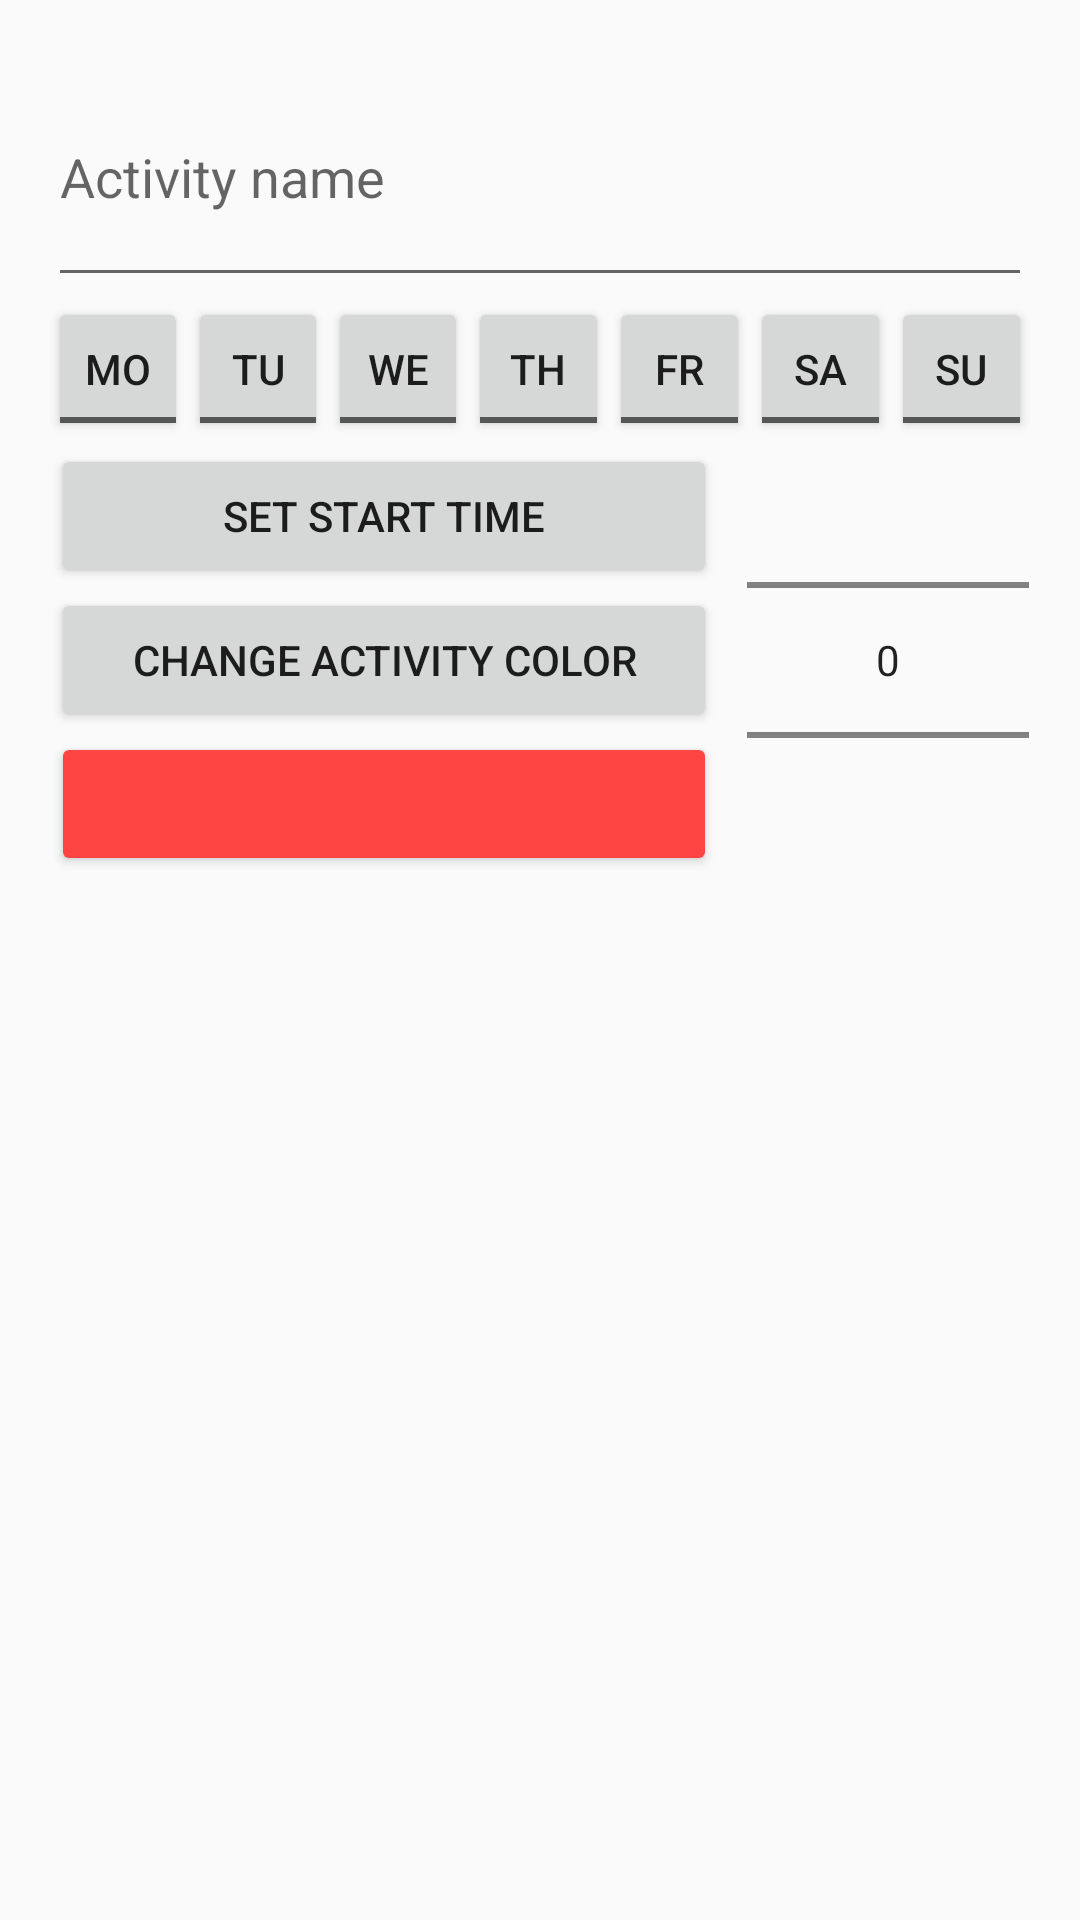

Layout XML and referenced resources for this Android screen:
<!-- AndroidManifest.xml: application theme Theme.2200 -->
<!-- res/layout/create_activity_row.xml -->
<?xml version="1.0" encoding="utf-8"?>
<LinearLayout
    xmlns:android="http://schemas.android.com/apk/res/android"
    xmlns:app="http://schemas.android.com/apk/res-auto"
    xmlns:tools="http://schemas.android.com/tools"
    android:layout_width="match_parent"
    android:layout_height="wrap_content"
    android:orientation="horizontal"
    android:padding="16dp"
    android:layout_marginTop="70dp"
    >
    <LinearLayout
        android:layout_width="0dp"
        android:layout_height="wrap_content"
        android:orientation="vertical"
        android:layout_weight="1"
        android:id="@+id/cntactivity">

        <EditText
            android:id="@+id/editTextActivityName"
            android:layout_width="fill_parent"
            android:layout_height="83dp"
            android:ems="10"
            android:enabled="true"
            android:hint="Activity name"
            android:imeOptions="actionDone"
            android:inputType="textFilter"

            />



        <LinearLayout
            android:layout_width="fill_parent"
            android:layout_height="wrap_content"
            android:orientation="horizontal"
            android:layout_weight="1"
            android:id="@+id/weekdays">

            <ToggleButton
                android:id="@+id/WeekDay1"
                android:layout_width="0dp"
                android:layout_weight="1"
                android:layout_height="wrap_content"
                android:textOff="Mo"
                android:textOn="Mo" />
            <ToggleButton
                android:id="@+id/WeekDay2"
                android:layout_width="0dp"
                android:layout_weight="1"
                android:layout_height="wrap_content"
                android:textOff="Tu"
                android:textOn="Tu" />
            <ToggleButton
                android:id="@+id/WeekDay3"
                android:layout_width="0dp"
                android:layout_weight="1"
                android:layout_height="wrap_content"
                android:textOff="We"
                android:textOn="We" />
            <ToggleButton
                android:id="@+id/WeekDay4"
                android:layout_width="0dp"
                android:layout_weight="1"
                android:layout_height="wrap_content"
                android:textOff="Th"
                android:textOn="Th" />
            <ToggleButton
                android:id="@+id/WeekDay5"
                android:layout_width="0dp"
                android:layout_weight="1"
                android:layout_height="wrap_content"
                android:textOff="Fr"
                android:textOn="Fr" />
            <ToggleButton
                android:id="@+id/WeekDay6"
                android:layout_width="0dp"
                android:layout_weight="1"
                android:layout_height="wrap_content"
                android:textOff="Sa"
                android:textOn="Sa" />
            <ToggleButton
                android:id="@+id/WeekDay7"
                android:layout_width="0dp"
                android:layout_weight="1"
                android:layout_height="wrap_content"
                android:textOff="Su"
                android:textOn="Su" />
        </LinearLayout>


        <LinearLayout
            android:layout_width="match_parent"
            android:layout_height="wrap_content"
            android:orientation="horizontal"
            android:enabled="true"
            android:padding="1dp"
            >
            <LinearLayout
                android:layout_width="match_parent"
                android:layout_height="wrap_content"
                android:orientation="vertical"
                android:layout_weight="1"
                android:enabled="true"
                android:paddingRight="10dp"
                >

                <Button
                    android:id="@+id/editTextActivityTime"
                    android:layout_width="match_parent"
                    android:layout_height="wrap_content"
                    android:ems="10"
                    android:enabled="true"
                    android:text="Set start time" />

                <Button
                    android:id="@+id/colorPicker"
                    android:layout_width="match_parent"
                    android:layout_height="wrap_content"
                    android:enabled="true"
                    android:text="Change activity color" />

                <Button
                    android:id="@+id/deleteThisActivity"
                    android:layout_width="match_parent"
                    android:layout_height="wrap_content"
                    android:backgroundTint="@android:color/holo_red_light"
                    android:enabled="true"
                    app:icon="@android:drawable/ic_menu_delete"
                    app:iconTintMode="multiply"
                    tools:text="DELETE" />

            </LinearLayout>

            <NumberPicker
                android:id="@+id/editTextActivityDuration"
                android:layout_width="94dp"
                android:layout_height="match_parent"
                android:ems="10"
                android:enabled="true"
                android:orientation="horizontal"
                android:text="Set duration" />
        </LinearLayout>
    </LinearLayout>
</LinearLayout>
<!-- resources referenced by this layout -->
<resources>
  <style name="Theme.2200" parent="Theme.AppCompat.Light.NoActionBar">
          
          <item name="colorPrimary">@color/purple_500</item>
          <item name="colorPrimaryVariant">@color/purple_700</item>
          <item name="colorOnPrimary">@color/white</item>
          
          <item name="colorSecondary">@color/teal_200</item>
          <item name="colorSecondaryVariant">@color/teal_700</item>
          <item name="colorOnSecondary">@color/black</item>
          
          <item name="android:statusBarColor" tools:targetApi="l">?attr/colorPrimaryVariant</item>
          
      </style>
  <!-- not gathered from this repository: default colours our renderer supplied (Android Studio template values) -->
  <color name="purple_500">#FF6200EE</color>
  <color name="purple_700">#FF3700B3</color>
  <color name="teal_200">#FF03DAC5</color>
  <color name="teal_700">#FF018786</color>
  <color name="black">#FF000000</color>
  <color name="white">#FFFFFFFF</color>
</resources>
